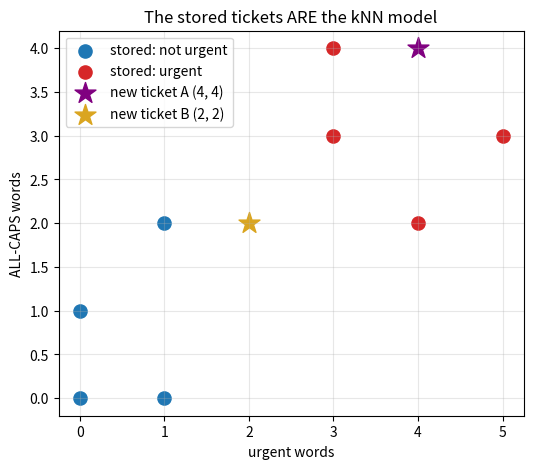
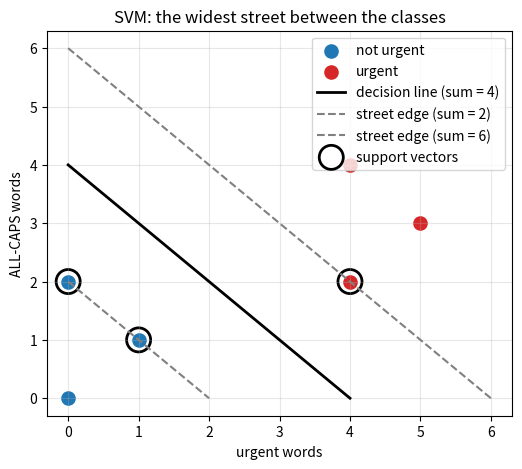

Write Python code to recreate these figures, in order.
# each stored ticket: (urgent_words, caps_words, label)
stored_tickets = [
    (0, 0, "not urgent"),
    (1, 0, "not urgent"),
    (0, 1, "not urgent"),
    (1, 2, "not urgent"),
    (3, 3, "urgent"),
    (4, 2, "urgent"),
    (3, 4, "urgent"),
    (5, 3, "urgent"),
]

# "training" a kNN model = just keeping this list
print("Stored tickets (this IS the whole model):")
for ticket in stored_tickets:
    urgent_words = ticket[0]      # feature 1
    caps_words = ticket[1]        # feature 2
    label = ticket[2]             # the known answer
    print("  urgent_words =", urgent_words, "| caps_words =", caps_words, "| label =", label)

import os
import matplotlib.pyplot as plt

# folder for saved plots
os.makedirs("plots", exist_ok=True)

# split the tickets by label so each class gets its own colour
not_urgent_x = []
not_urgent_y = []
urgent_x = []
urgent_y = []
for ticket in stored_tickets:
    if ticket[2] == "urgent":
        urgent_x.append(ticket[0])
        urgent_y.append(ticket[1])
    else:
        not_urgent_x.append(ticket[0])
        not_urgent_y.append(ticket[1])

plt.figure(figsize=(6, 5))
plt.scatter(not_urgent_x, not_urgent_y, color="tab:blue", s=90, label="stored: not urgent")
plt.scatter(urgent_x, urgent_y, color="tab:red", s=90, label="stored: urgent")
plt.scatter([4], [4], color="purple", marker="*", s=250, label="new ticket A (4, 4)")
plt.scatter([2], [2], color="goldenrod", marker="*", s=250, label="new ticket B (2, 2)")
plt.xlabel("urgent words")
plt.ylabel("ALL-CAPS words")
plt.title("The stored tickets ARE the kNN model")
plt.legend()
plt.grid(True, alpha=0.3)
plt.savefig("plots/lesson-18-knn-neighbors.png", dpi=120, bbox_inches="tight")
plt.show()

import math

def euclidean_distance(x1, y1, x2, y2):
    # difference in each feature
    dx = x1 - x2
    dy = y1 - y2
    # square both, add, square-root (Pythagoras)
    return math.sqrt(dx * dx + dy * dy)

# worked example: new ticket B (2, 2) vs stored ticket (3, 3)
d = euclidean_distance(2, 2, 3, 3)
print("difference in urgent_words:", 2 - 3)
print("difference in caps_words:  ", 2 - 3)
print("squared and added: 1 + 1 = 2")
print("distance = sqrt(2) =", round(d, 3))

# the borderline new ticket
new_urgent_words = 2
new_caps_words = 2

print("New ticket B: urgent_words = 2, caps_words = 2")
print()
print("Distance to every stored ticket:")

distances = []                       # will hold (distance, label) pairs
for ticket in stored_tickets:
    urgent_words = ticket[0]
    caps_words = ticket[1]
    label = ticket[2]
    d = euclidean_distance(new_urgent_words, new_caps_words, urgent_words, caps_words)
    distances.append((d, label))     # remember the pair for the vote
    print("  to (" + str(urgent_words) + ", " + str(caps_words) + ") " + label.ljust(10) + " -> distance " + str(round(d, 3)))

k = 3

# work on a copy so we can remove tickets as we pick them
remaining = distances.copy()
nearest = []

# find the smallest distance, k times
for pick_number in range(k):
    smallest = remaining[0]              # start by assuming the first is closest
    for pair in remaining:
        if pair[0] < smallest[0]:        # found a closer one
            smallest = pair
    nearest.append(smallest)             # keep it
    remaining.remove(smallest)           # so the next round finds the next-closest
    print("pick", pick_number + 1, "-> distance", round(smallest[0], 3), "| label:", smallest[1])

# Compact alternative (same result):
# distances.sort()              # sorts the pairs by distance, smallest first
# nearest = distances[:3]       # take the first three

# each of the k nearest casts one vote for its own label
urgent_votes = 0
not_urgent_votes = 0
for pair in nearest:
    if pair[1] == "urgent":
        urgent_votes = urgent_votes + 1
    else:
        not_urgent_votes = not_urgent_votes + 1

print()
print("votes: urgent =", urgent_votes, "| not urgent =", not_urgent_votes)
if urgent_votes > not_urgent_votes:
    print("k =", k, "prediction: URGENT")
else:
    print("k =", k, "prediction: NOT URGENT")

def knn_predict(new_x, new_y, k):
    # step 1: distance to every stored ticket
    pairs = []
    for ticket in stored_tickets:
        d = euclidean_distance(new_x, new_y, ticket[0], ticket[1])
        pairs.append((d, ticket[2]))

    # step 2: pick the k smallest, one at a time
    nearest = []
    for pick_number in range(k):
        smallest = pairs[0]
        for pair in pairs:
            if pair[0] < smallest[0]:
                smallest = pair
        nearest.append(smallest)
        pairs.remove(smallest)

    # step 3: count the votes
    urgent_votes = 0
    not_urgent_votes = 0
    for pair in nearest:
        if pair[1] == "urgent":
            urgent_votes = urgent_votes + 1
        else:
            not_urgent_votes = not_urgent_votes + 1

    # step 4: majority wins
    if urgent_votes > not_urgent_votes:
        return "URGENT", urgent_votes, not_urgent_votes
    else:
        return "NOT URGENT", urgent_votes, not_urgent_votes

# the same borderline ticket, three different k values
for k in [1, 3, 7]:
    answer, urgent_votes, not_urgent_votes = knn_predict(2, 2, k)
    print("k =", k, "-> votes urgent:", urgent_votes, "| not urgent:", not_urgent_votes, "-> prediction:", answer)

print()
# sanity check: a ticket deep inside the urgent group
answer, urgent_votes, not_urgent_votes = knn_predict(4, 4, 3)
print("clear ticket (4, 4) with k = 3 -> votes urgent:", urgent_votes, "| not urgent:", not_urgent_votes, "-> prediction:", answer)

def distance_3d(a1, a2, a3, b1, b2, b3):
    # same Pythagoras idea, one more feature
    d1 = a1 - b1
    d2 = a2 - b2
    d3 = a3 - b3
    return math.sqrt(d1 * d1 + d2 * d2 + d3 * d3)

# two stored tickets, now with a third feature: message length in words
# ticket P: mild words, short message  -> not urgent   (1, 2, 48)
# ticket Q: strong words, long message -> urgent       (3, 3, 150)

# the new ticket: mild words like P, but long like Q -> (2, 2, 150)

d_to_P = distance_3d(2, 2, 150, 1, 2, 48)
d_to_Q = distance_3d(2, 2, 150, 3, 3, 150)
print("with raw message length included as a feature:")
print("  distance to P (not urgent):", round(d_to_P, 3))
print("  distance to Q (urgent):    ", round(d_to_Q, 3))
print("  nearest is Q -> URGENT (the length feature decided everything)")

print()
d_to_P_2d = euclidean_distance(2, 2, 1, 2)
d_to_Q_2d = euclidean_distance(2, 2, 3, 3)
print("with the two word-count features only:")
print("  distance to P (not urgent):", round(d_to_P_2d, 3))
print("  distance to Q (urgent):    ", round(d_to_Q_2d, 3))
print("  nearest is P -> NOT URGENT")

# a clean, separable set of tickets for the SVM idea
svm_tickets = [
    (0, 0, "not urgent"),
    (1, 1, "not urgent"),
    (0, 2, "not urgent"),
    (4, 4, "urgent"),
    (5, 3, "urgent"),
    (4, 2, "urgent"),
]

# candidate lines: urgent_words + caps_words = c
# (every candidate below keeps all not-urgent sums on one side and all urgent sums on the other)
candidate_c_values = [2.5, 3.0, 3.5, 4.0, 4.5, 5.0, 5.5]

best_c = None
best_margin = None

for c in candidate_c_values:
    # a line's margin = its distance to the CLOSEST ticket
    closest_distance = None
    for ticket in svm_tickets:
        feature_sum = ticket[0] + ticket[1]                    # where the ticket sits
        distance_to_line = abs(feature_sum - c) / math.sqrt(2)
        if closest_distance is None or distance_to_line < closest_distance:
            closest_distance = distance_to_line                # new closest ticket
    print("line: sum =", c, "-> margin (closest ticket):", round(closest_distance, 3))

    # keep the widest margin seen so far
    if best_margin is None or closest_distance > best_margin:
        best_margin = closest_distance
        best_c = c

print()
print("widest street wins: sum =", best_c, "with margin", round(best_margin, 3))

# support vectors = the tickets sitting EXACTLY at the margin distance
print("support vectors (the tickets that pin the street in place):")
for ticket in svm_tickets:
    feature_sum = ticket[0] + ticket[1]
    distance_to_line = abs(feature_sum - best_c) / math.sqrt(2)
    if abs(distance_to_line - best_margin) < 0.000001:       # allow tiny float error
        print("  (" + str(ticket[0]) + ", " + str(ticket[1]) + ") " + ticket[2])

# split the SVM tickets by label for plotting
sv_not_x = []
sv_not_y = []
sv_urg_x = []
sv_urg_y = []
for ticket in svm_tickets:
    if ticket[2] == "urgent":
        sv_urg_x.append(ticket[0])
        sv_urg_y.append(ticket[1])
    else:
        sv_not_x.append(ticket[0])
        sv_not_y.append(ticket[1])

plt.figure(figsize=(6, 5))
plt.scatter(sv_not_x, sv_not_y, color="tab:blue", s=90, label="not urgent")
plt.scatter(sv_urg_x, sv_urg_y, color="tab:red", s=90, label="urgent")
plt.plot([0, 4], [4, 0], color="black", linewidth=2, label="decision line (sum = 4)")   # the boundary
plt.plot([0, 2], [2, 0], color="gray", linestyle="--", label="street edge (sum = 2)")   # not-urgent edge
plt.plot([0, 6], [6, 0], color="gray", linestyle="--", label="street edge (sum = 6)")   # urgent edge
plt.scatter([1, 0, 4], [1, 2, 2], s=300, facecolors="none", edgecolors="black", linewidths=2, label="support vectors")
plt.xlabel("urgent words")
plt.ylabel("ALL-CAPS words")
plt.title("SVM: the widest street between the classes")
plt.legend()
plt.grid(True, alpha=0.3)
plt.savefig("plots/lesson-18-svm-margin.png", dpi=120, bbox_inches="tight")
plt.show()

# one feature: star rating centered on 3 (1 star -> -2, 5 stars -> +2)
ratings = [-2, -1, 0, 1, 2]
labels = ["follow-up", "routine", "routine", "routine", "follow-up"]

# try every straight threshold: "rating <= t -> follow-up, otherwise routine"
print("straight thresholds on the raw rating ('rating <= t -> follow-up'):")
for t in [-1.5, -0.5, 0.5, 1.5]:
    errors = 0
    for i in range(len(ratings)):
        if ratings[i] <= t:
            prediction = "follow-up"
        else:
            prediction = "routine"
        if prediction != labels[i]:
            errors = errors + 1              # count every wrong ticket
    print("  t =", t, "-> errors:", errors, "out of 5")

print()
# manufacture ONE new feature: the squared rating
squared = []
for r in ratings:
    squared.append(r * r)                    # extremes become big, middles stay small
print("squared feature (rating * rating):", squared)

print()
print("rule on the new feature: 'squared >= 2.5 -> follow-up'")
errors = 0
for i in range(len(squared)):
    if squared[i] >= 2.5:
        prediction = "follow-up"
    else:
        prediction = "routine"
    if prediction != labels[i]:
        errors = errors + 1
    print("  rating", ratings[i], "-> squared", squared[i], "-> prediction:", prediction, "| actual:", labels[i])
print("errors:", errors, "out of 5")
